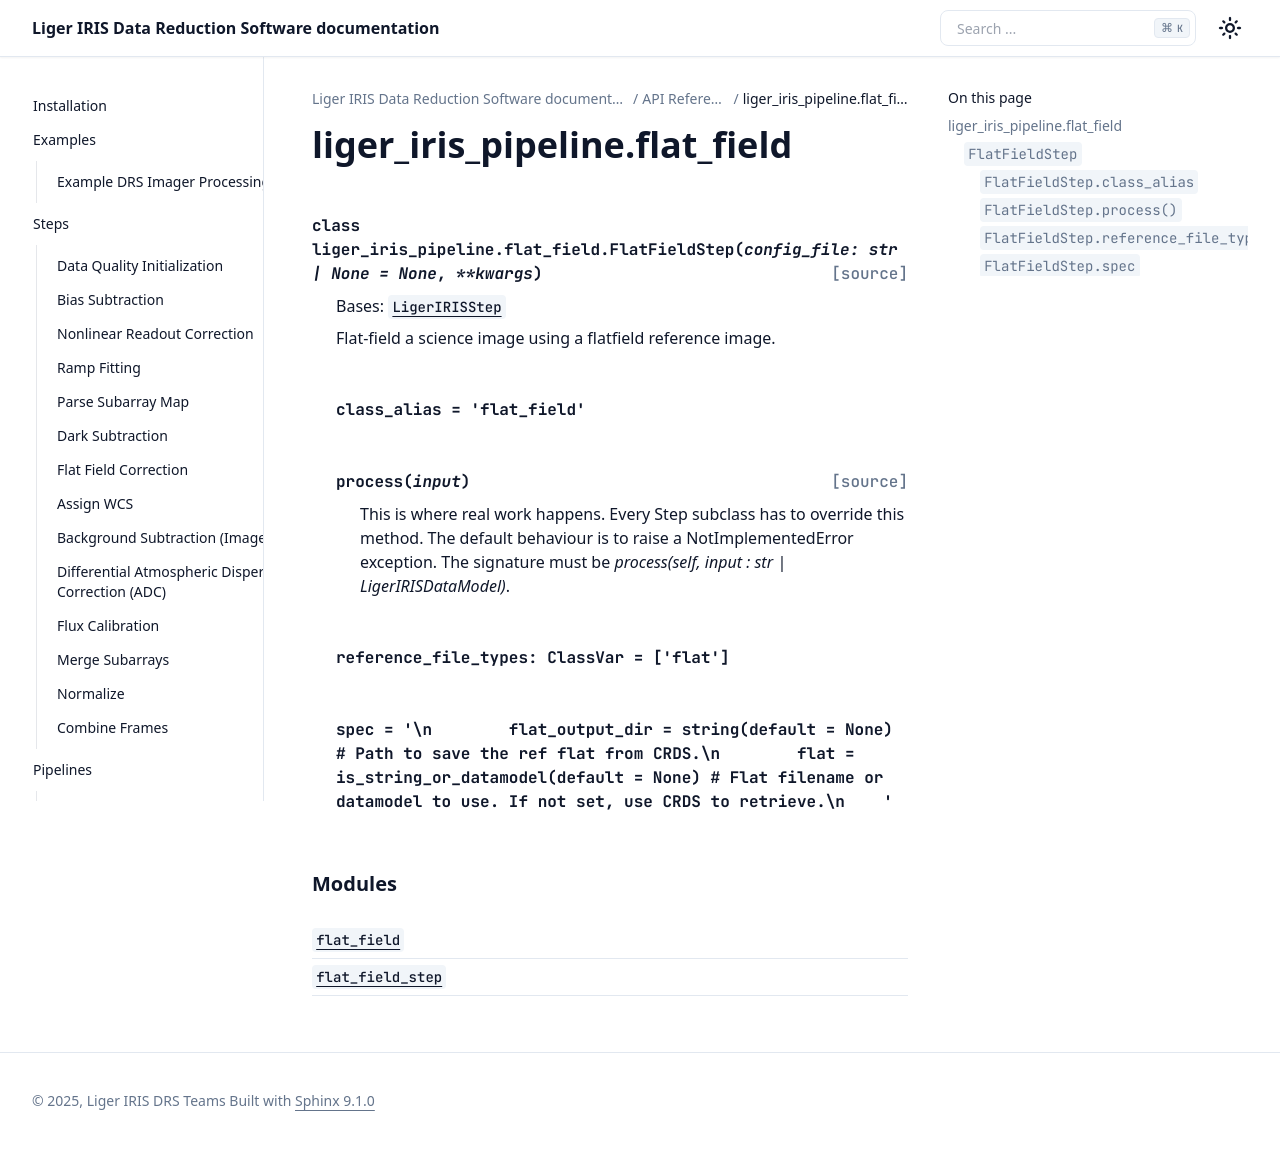

repository: oirlab/liger_iris_pipeline · page: api/generated/liger_iris_pipeline.flat_field.html · generator: sphinx

liger\_iris\_pipeline.flat\_field
=================================

.. automodule:: liger_iris_pipeline.flat_field

   
.. rubric:: Modules

.. autosummary::
   :toctree:
   :recursive:

   flat_field
   flat_field_step
